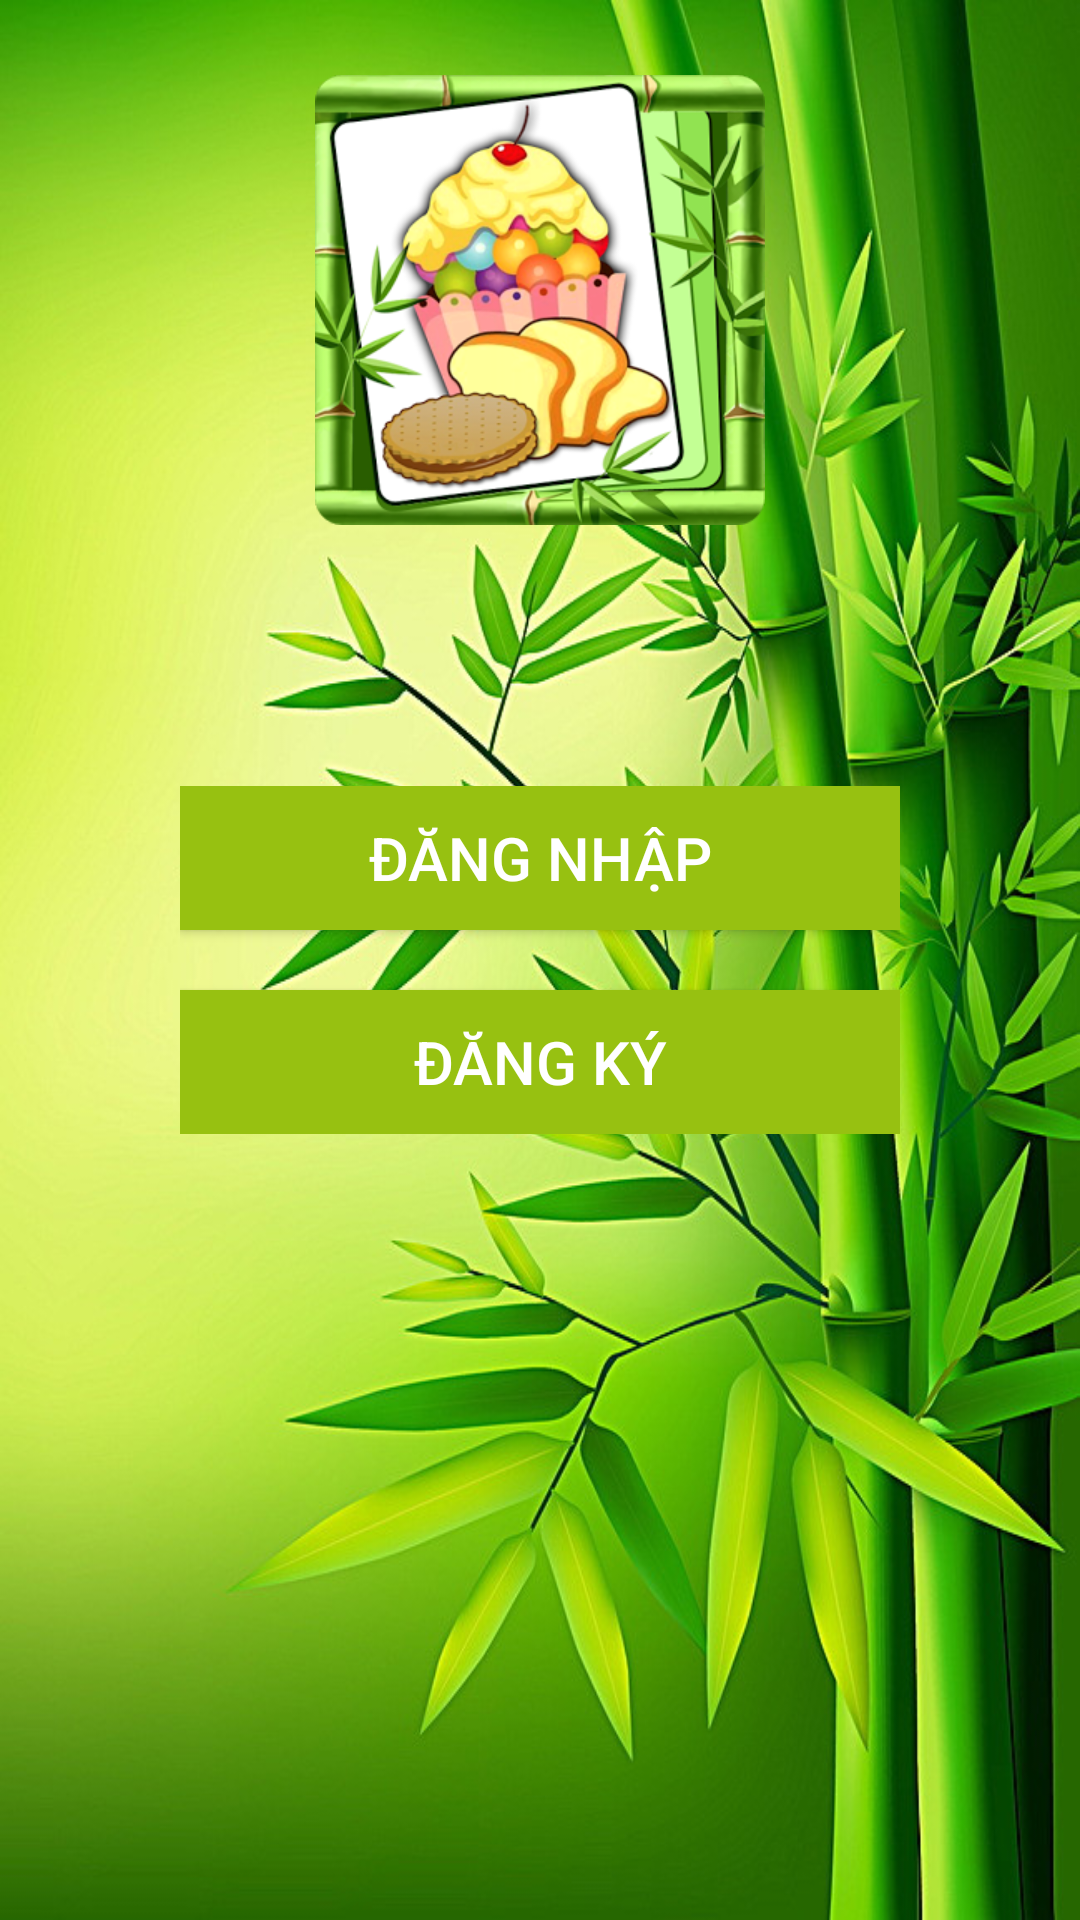

Layout XML and referenced resources for this Android screen:
<!-- AndroidManifest.xml: application theme AppTheme -->
<!-- res/layout/activity_main.xml -->
<?xml version="1.0" encoding="utf-8"?>
<RelativeLayout xmlns:android="http://schemas.android.com/apk/res/android"
    xmlns:app="http://schemas.android.com/apk/res-auto"
    xmlns:tools="http://schemas.android.com/tools"
    android:layout_width="match_parent"
    android:layout_height="match_parent"
    android:background="@drawable/background_nen"
    tools:context="com.example.nguyenthanhxuan.gamecuoiki.MainActivity">

    <ImageView
    android:layout_width="150dp"
    android:layout_height="150dp"
    android:layout_centerHorizontal="true"
    android:layout_marginTop="25dp"
    android:src="@drawable/logo"/>
    <LinearLayout
        android:layout_width="wrap_content"
        android:layout_height="wrap_content"
        android:orientation="vertical"
        android:layout_centerHorizontal="true"
        android:layout_centerVertical="true">
        <Button
            android:id="@+id/btnDangNhap"
            android:layout_width="240dp"
            android:layout_height="wrap_content"
            android:layout_weight="1"
            android:text="Đăng nhập"
            android:background="#97c111"
            android:textColor="#ffffff"
            android:textSize="20dp"/>
        <Button
            android:layout_width="240dp"
            android:layout_height="wrap_content"
            android:id="@+id/btnDangKy"
            android:layout_weight="1"
            android:text="Đăng ký"
            android:background="#97c111"
            android:textColor="#ffffff"
            android:layout_marginTop="20dp"
            android:textSize="20dp"/>
    </LinearLayout>

</RelativeLayout>
<!-- resources referenced by this layout -->
<resources>
  <!-- drawable background_nen: jpg bitmap (drawable, 160766 bytes) -->
  <!-- drawable logo: png bitmap (drawable, 134257 bytes) -->
  <style name="AppTheme" parent="Theme.AppCompat.Light.NoActionBar">
          
          <item name="colorPrimary">@color/colorPrimary</item>
          <item name="colorPrimaryDark">@color/colorPrimaryDark</item>
          <item name="colorAccent">@color/colorAccent</item>
      </style>
  <!-- not gathered from this repository: default colours our renderer supplied (Android Studio template values) -->
  <color name="colorPrimary">#FF6200EE</color>
  <color name="colorPrimaryDark">#FF3700B3</color>
  <color name="colorAccent">#FF03DAC5</color>
</resources>
